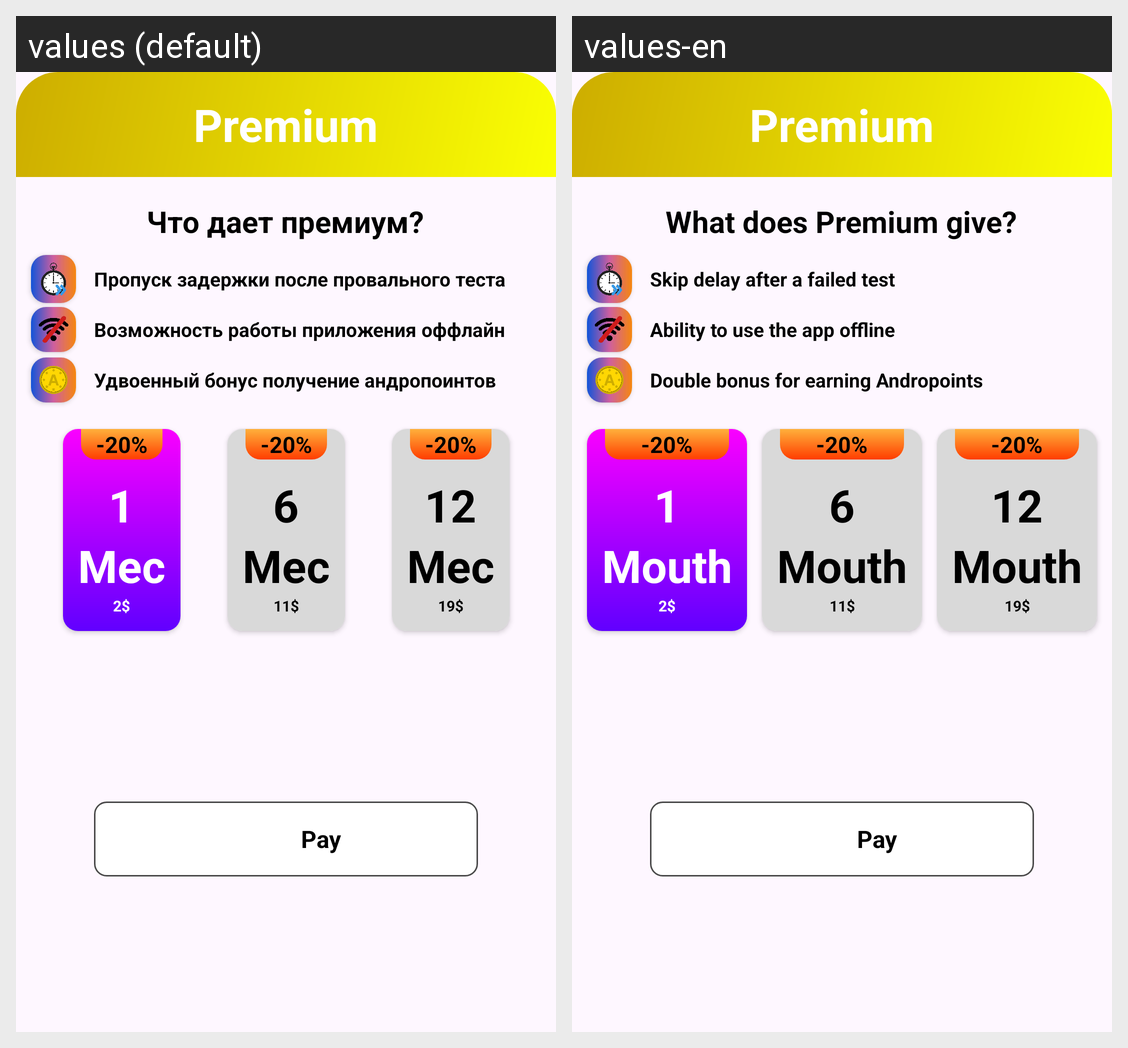

The same Android screen rendered under two of its app's locales, left to right. List the strings drawn on it with the default value and each locale's translation.
Android screen res/layout/fragment_bottom_sheet.xml rendered under 2 locales, left to right: values (default), values-en. Device: Nexus 5 (rendered at 1080×1920; each locale shown at half size, 540×960, under a caption strip naming it); theme Theme.AndroPediaGits.
Strings drawn on this screen, with the default value and each locale's value (text and hints the layout hard-codes, and strings that could not be matched under every locale, appear in the picture but are not listed):

what_gives_premium
  values: Что дает премиум?
  values-en: What does Premium give?

skip_delay_bottom_sheet
  values: Пропуск задержки после провального теста
  values-en: Skip delay after a failed test

possibility_offline_bottom_sheet
  values: Возможность работы приложения оффлайн
  values-en: Ability to use the app offline

double_bonus_bottom_sheet
  values: Удвоенный бонус получение андропоинтов
  values-en: Double bonus for earning Andropoints

mouth_prem
  values: Мес
  values-en: Mouth
